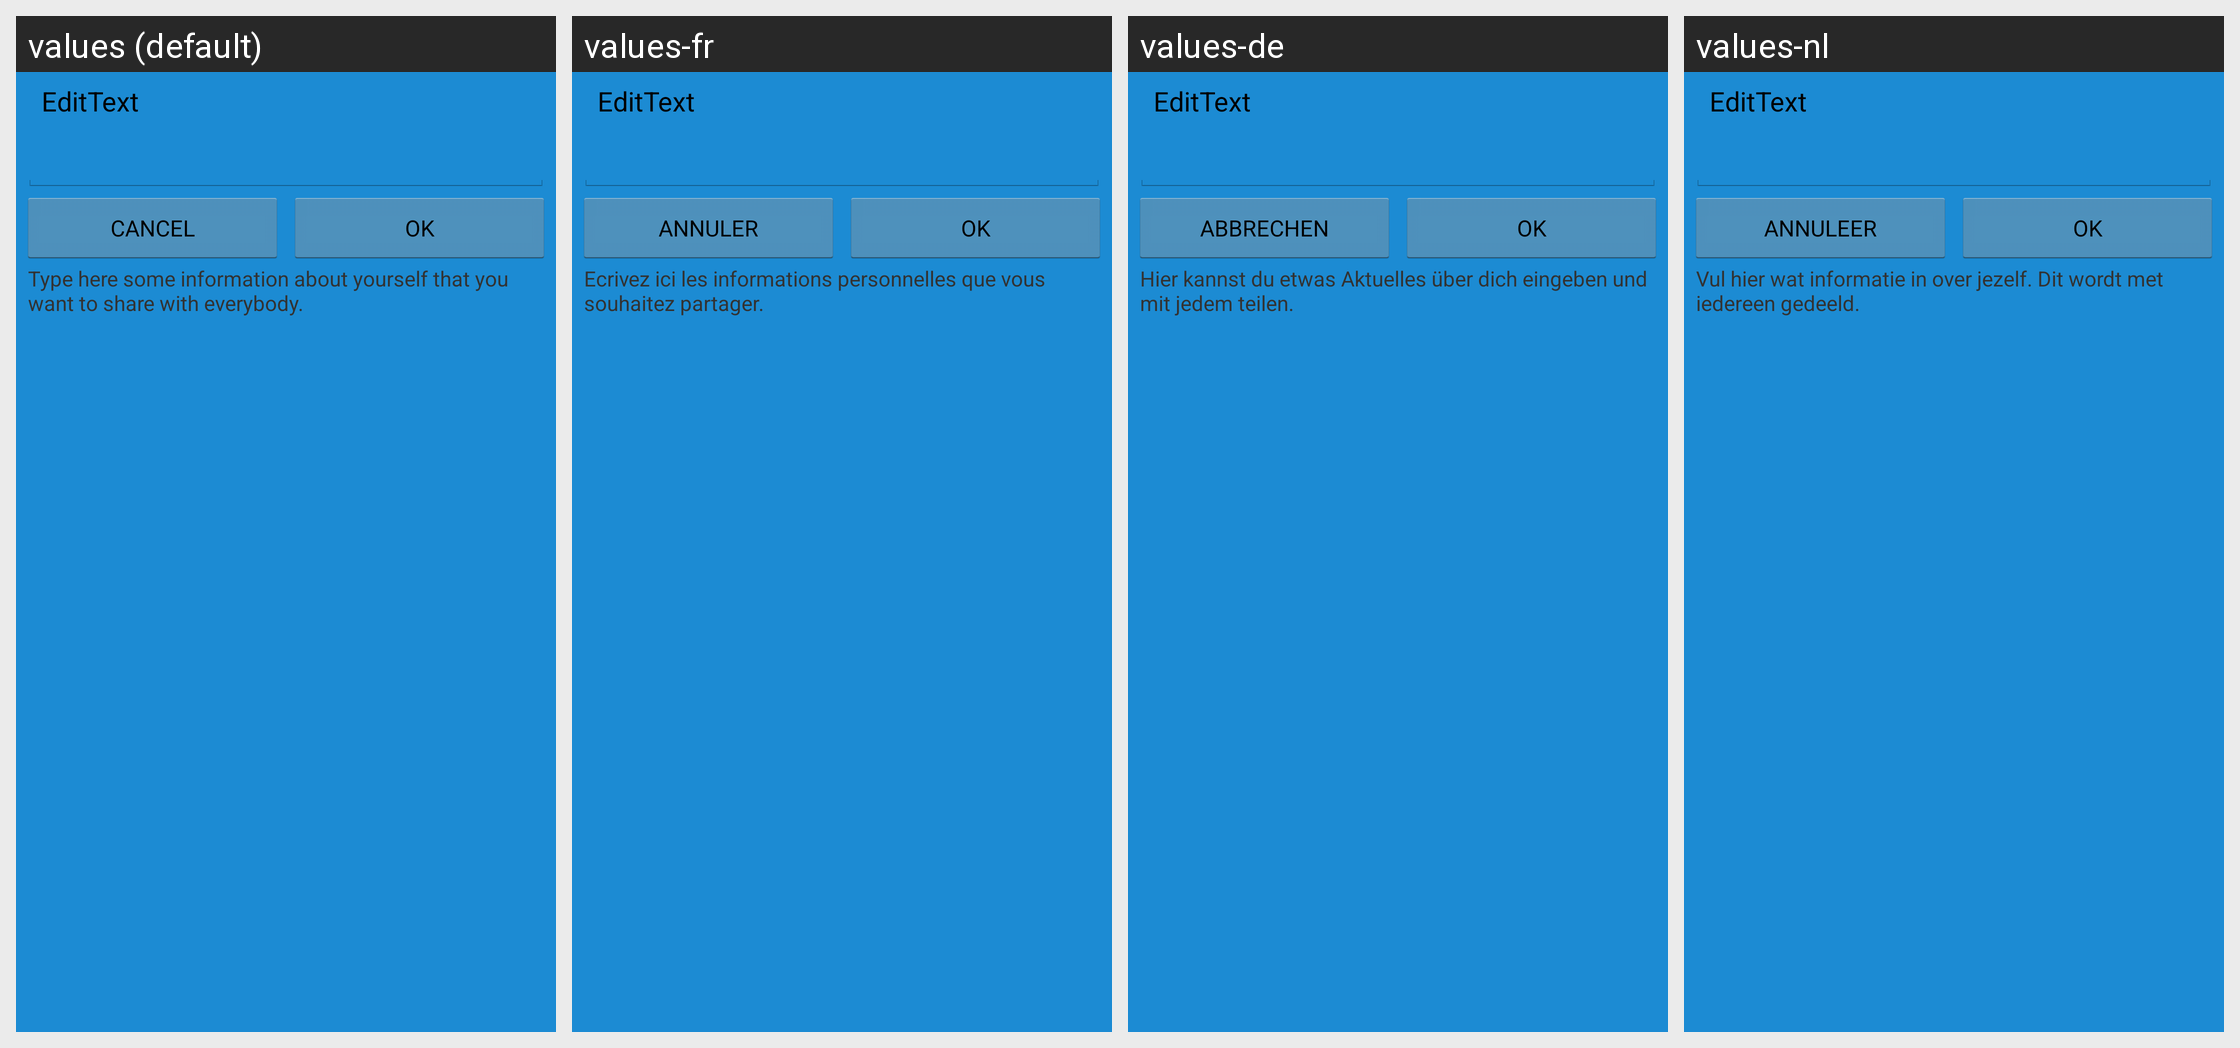

The Android screen above is rendered under several locales of the same app. Produce the string resources it draws, with the default and per-locale values.
Android screen res/layout/myinfodialoglayout.xml rendered under 4 locales, left to right: values (default), values-fr, values-de, values-nl. Device: Nexus 5 (rendered at 1080×1920; each locale shown at half size, 540×960, under a caption strip naming it); theme Theme.splash.
Other locales in the repository, not shown: values-ja, values-ko, values-ru, values-tr, values-zh.
Strings drawn on this screen, with the default value and each locale's value (text and hints the layout hard-codes, and strings that could not be matched under every locale, appear in the picture but are not listed):

cancel
  values: Cancel
  values-fr: Annuler
  values-de: Abbrechen
  values-nl: Annuleer

ok
  values: OK
  values-fr: OK
  values-de: OK
  values-nl: OK

info_message
  values: Type here some information about yourself that you want to share with everybody.
  values-fr: Ecrivez ici les informations personnelles que vous souhaitez partager.
  values-de: Hier kannst du etwas Aktuelles über dich eingeben und mit jedem teilen.
  values-nl: Vul hier wat informatie in over jezelf. Dit wordt met iedereen gedeeld.
